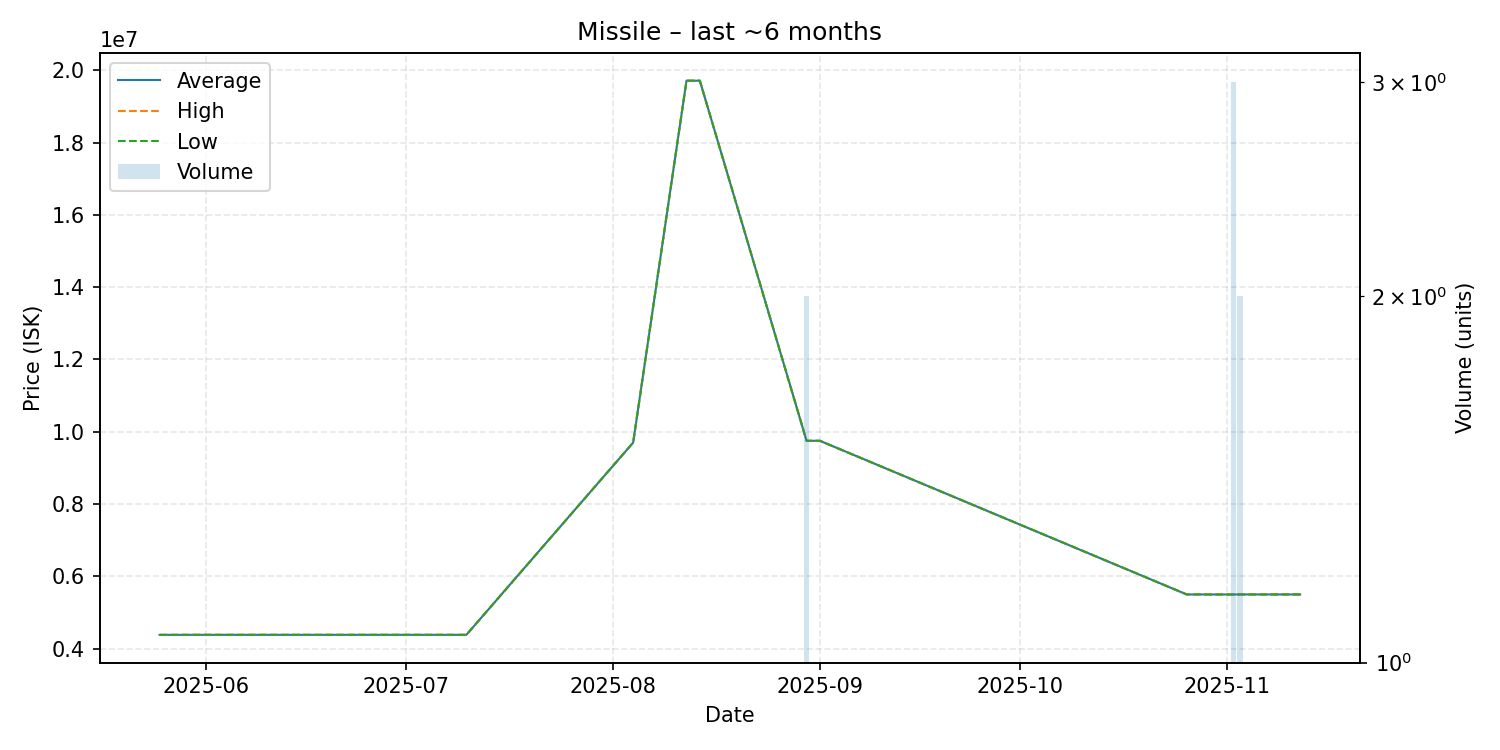

The file beside this chart, header and first rows:
date, average, highest, lowest, order_count, volume
2025-05-25, 4382000, 4382000, 4382000, 1, 1
2025-05-30, 4383000, 4383000, 4383000, 1, 1
2025-06-21, 4383000, 4383000, 4383000, 1, 1
2025-06-22, 4383000, 4383000, 4383000, 1, 1
2025-06-28, 4383000, 4383000, 4383000, 1, 1
2025-06-29, 4383000, 4383000, 4383000, 1, 1
2025-06-30, 4383000, 4383000, 4383000, 1, 1
2025-07-04, 4383000, 4383000, 4383000, 1, 1
2025-07-10, 4383000, 4383000, 4383000, 1, 1
2025-08-04, 9700000, 9700000, 9700000, 1, 1
2025-08-12, 19710000, 19710000, 19710000, 1, 1
2025-08-14, 19710000, 19710000, 19710000, 1, 1
2025-08-30, 9750000, 9750000, 9750000, 2, 2
2025-09-01, 9750000, 9750000, 9750000, 1, 1
2025-10-26, 5500000, 5500000, 5500000, 1, 1
2025-10-27, 5500000, 5500000, 5500000, 1, 1
2025-10-28, 5500000, 5500000, 5500000, 1, 1
2025-11-02, 5499000, 5499000, 5499000, 1, 3
2025-11-03, 5500000, 5500000, 5500000, 2, 2
2025-11-12, 5500000, 5500000, 5500000, 1, 1
